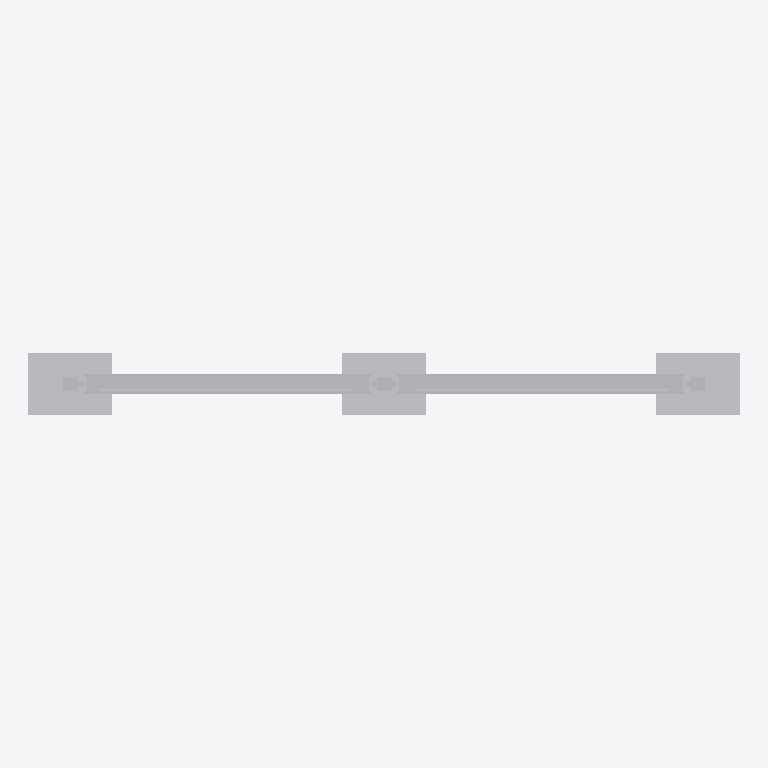
Plan cut of the same IFC building model at storey 'Ebene 0' (level 0.00 m, cut at 1.40 m), seen from above with north up, elements coloured by IFC class: 1 other element (light grey). Cut surfaces are drawn darker.
Extent 3.4 m × 0.3 m × 2.0 m (x, y, z). Storeys (1): Ebene 0 at 0.00 m. Elements (1): 1 IfcBuildingElementProxy.

HEADER;
FILE_DESCRIPTION(('ViewDefinition [CoordinationView_V2.0]','ExchangeRequirement []'),'2;1');
FILE_NAME('','2024-05-07T10:28:58',(''),(''),'ODA IFC SDK 22.6','22.1.1.516 - Exporter 22.1.1.516 - Default UI','');
FILE_SCHEMA(('IFC4'));
ENDSEC;
DATA;
#93=IFCPROJECT('3JkdSrIPPFBg8WI9Yiw3Uw',#20,'',$,$,'','',(#86),#83);
#105=IFCSITE('3JkdSrIPPFBg8WI9Yiw3Uu',#20,'Default',$,$,#104,$,$,.ELEMENT.,(42,24,53,508911),(-71,-15,-29,-58837),0.0,$,$);
#95=IFCBUILDING('3JkdSrIPPFBg8WI9Yiw3Ux',#20,'',$,$,#16,$,'',.ELEMENT.,$,$,#94);
#98=IFCBUILDINGSTOREY('3JkdSrIPPFBg8WI9XJ5yzH',#20,'Ebene 0',$,'Ebene:Ebene 1',#97,$,'Ebene 0',.ELEMENT.,0.0);
#982=IFCBUILDINGELEMENTPROXY('1i6pAm_OnA7es5OO9i1hyP',#20,'DB_Vitrine_Standard_DIN_A0_quer_zweifeldrig_einseitig:DB_Vitrine_Standard_DIN_A0_quer_zweifeldrig_einseitig:6460',$,'DB_Vitrine_Standard_DIN_A0_quer_zweifeldrig_einseitig:DB_Vitrine_Standard_DIN_A0_quer_zweifeldrig_einseitig',#981,#978,'6460',.NOTDEFINED.);
ENDSEC;
